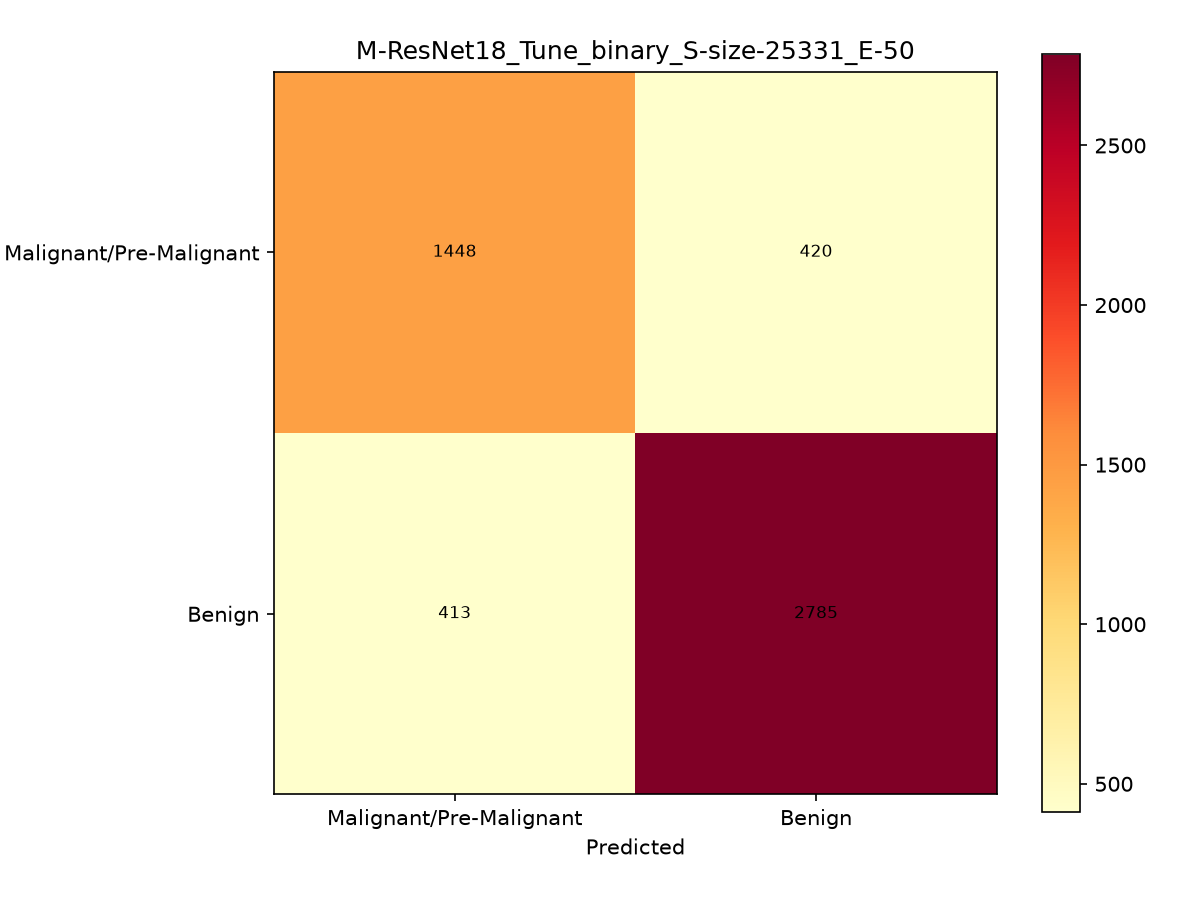

The file beside this chart, header and first rows:
, Malignant/Pre-Malignant, Benign
Malignant/Pre-Malignant, 1448, 420
Benign, 413, 2785
